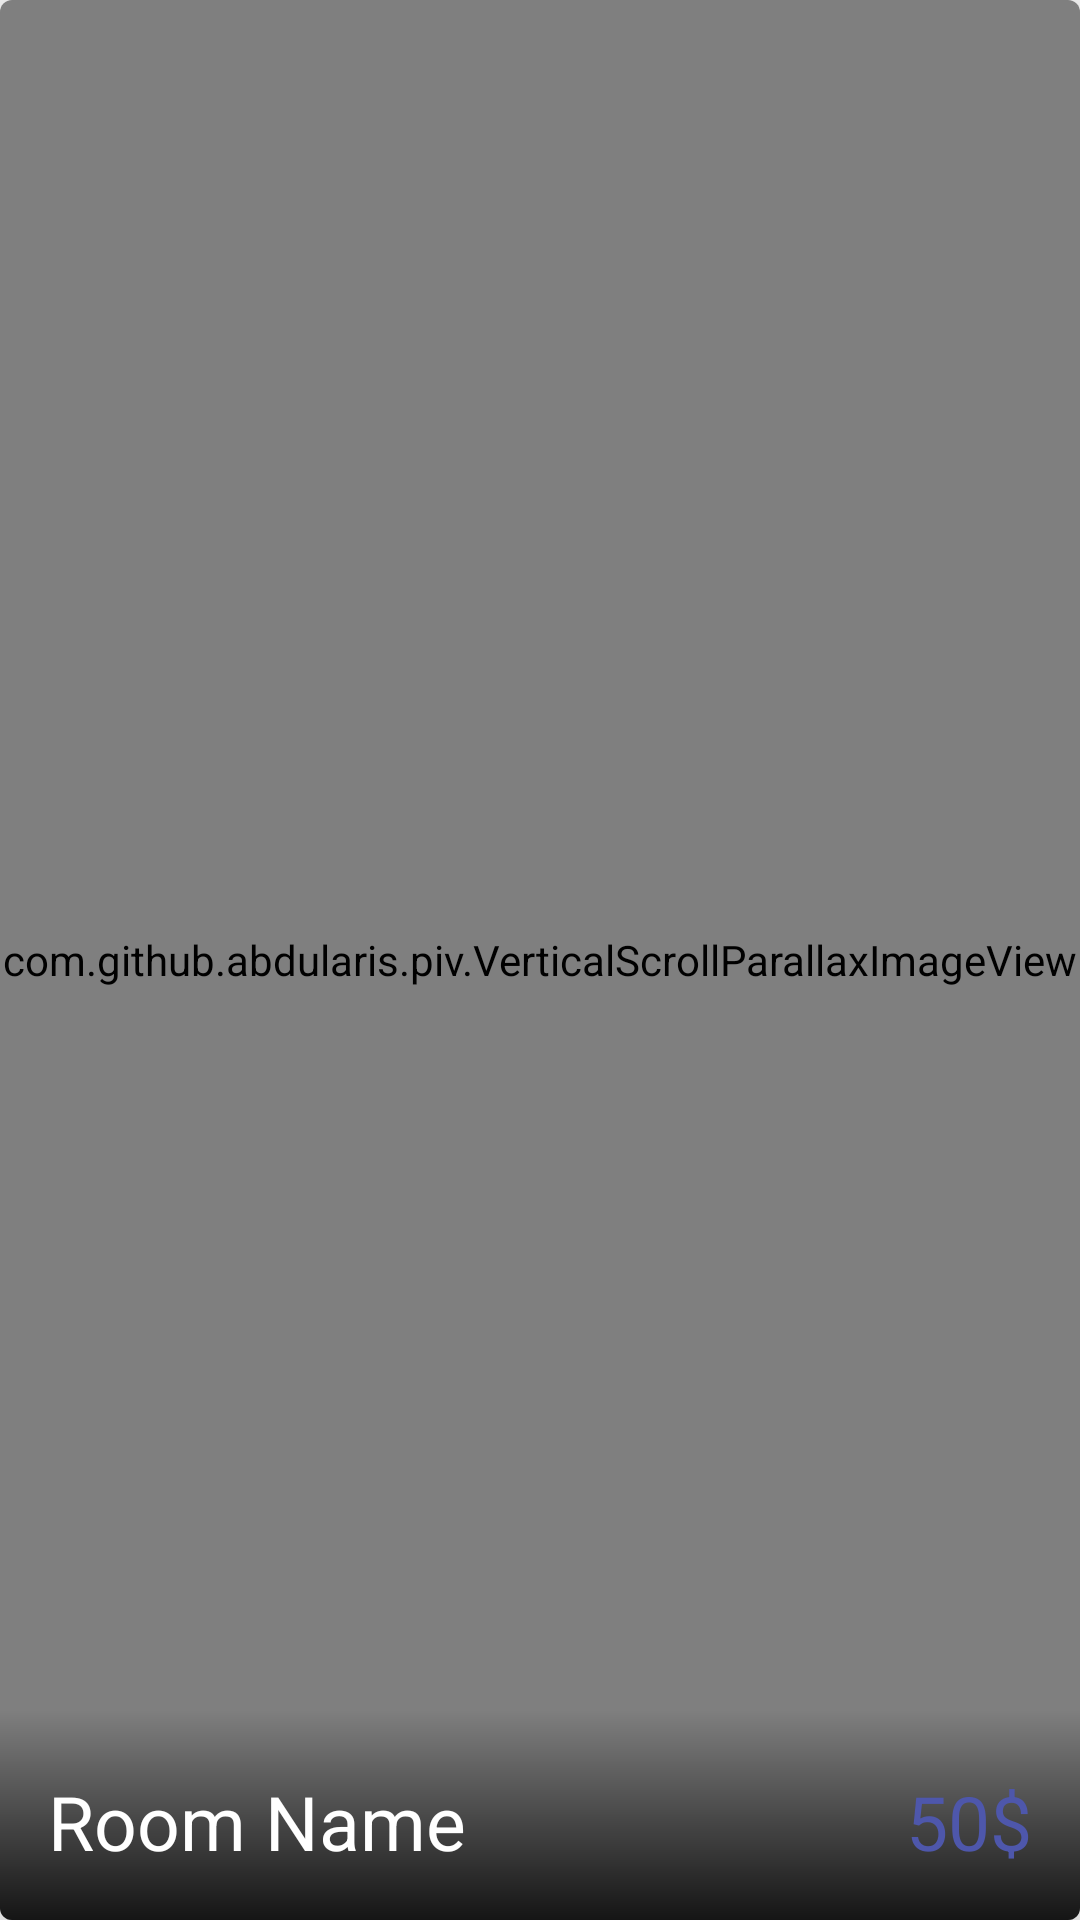

Android layout source for this screen:
<!-- AndroidManifest.xml: application theme AppTheme -->
<!-- res/layout/room_item.xml -->
<?xml version="1.0" encoding="utf-8"?>
<androidx.cardview.widget.CardView
    xmlns:android="http://schemas.android.com/apk/res/android"
    xmlns:app="http://schemas.android.com/apk/res-auto"
    android:layout_width="match_parent"
    android:layout_height="250dp"
    android:layout_marginBottom="4dp"
    android:layout_margin="4dp"
    app:cardElevation="30dp"
    app:cardCornerRadius="4dp">

    <RelativeLayout
        android:id="@+id/view_background"
        android:layout_margin="8dp"
        android:background="@color/bgRowBackground"
        android:layout_width="match_parent"
        android:layout_height="match_parent">

        <ImageView
            android:id="@+id/delete_icon"
            android:src="@drawable/ic_delete_white_24dp"
            android:layout_alignParentRight="true"
            android:layout_centerVertical="true"
            android:layout_width="30dp"
            android:layout_height="30dp"
            android:layout_marginRight="14dp"/>

        <TextView
            android:layout_centerVertical="true"
            android:layout_toLeftOf="@id/delete_icon"
            android:text="Delete"
            android:textColor="@android:color/white"
            android:textSize="20sp"
            android:layout_marginRight="10dp"
            android:layout_width="wrap_content"
            android:layout_height="wrap_content"/>

    </RelativeLayout>

    <RelativeLayout
        android:id="@+id/view_foreground"
        android:layout_width="match_parent"
        android:layout_height="match_parent">

        <com.github.abdularis.piv.VerticalScrollParallaxImageView
            android:id="@+id/room_image"
            android:layout_width="match_parent"
            android:layout_height="match_parent"
            android:src="@drawable/background_app"
            android:scaleType="centerCrop" />

        
            
            
            
            
            

        <TableLayout
            android:layout_width="match_parent"
            android:layout_height="70dp"
            android:gravity="center_vertical"
            android:background="@drawable/design_card"
            android:layout_alignParentBottom="true">
        </TableLayout>

        <TextView
            android:id="@+id/room_name"
            android:text="Room Name"
            android:textColor="@android:color/white"
            android:textSize="25sp"
            android:layout_weight="6"
            android:layout_width="wrap_content"
            android:layout_height="wrap_content"
            android:gravity="center"
            android:layout_margin="16dp"
            android:layout_alignParentBottom="true"
            android:layout_alignParentLeft="true"
            android:layout_alignParentStart="true"/>

        <ImageView
            android:id="@+id/share_image"
            android:layout_width="wrap_content"
            android:layout_height="wrap_content"
            android:src="@drawable/ic_menu_share"
            android:scaleType="centerCrop"
            android:layout_margin="8dp"/>

        <TextView
            android:id="@+id/room_price"
            android:text="50$"
            android:textColor="@color/powerfulColor"
            android:textSize="25sp"
            android:layout_width="wrap_content"
            android:layout_height="wrap_content"
            android:gravity="center"
            android:padding="16dp"
            android:layout_alignParentBottom="true"
            android:layout_alignParentRight="true"
            android:layout_alignParentEnd="true"/>


    </RelativeLayout>

</androidx.cardview.widget.CardView>
<!-- resources referenced by this layout -->
<resources>
  <color name="bgRowBackground">#fa3134</color>
  <color name="powerfulColor">#4E57AB</color>
  <!-- drawable background_app: png bitmap (drawable, 315353 bytes) -->
  <!-- drawable design_card (drawable) -->
  <?xml version="1.0" encoding="utf-8"?>
  <shape xmlns:android="http://schemas.android.com/apk/res/android"
      android:shape="rectangle">
  
      <gradient android:startColor="#d6000000" android:angle="90"/>
  
  </shape>
  <style name="AppTheme" parent="Theme.AppCompat.Light.NoActionBar">
          
          <item name="colorPrimary">@color/colorPrimary</item>
          <item name="colorPrimaryDark">@color/colorPrimaryDark</item>
          <item name="colorAccent">@color/colorAccent</item>
      </style>
  <color name="colorPrimary">#3F51B5</color>
  <color name="colorPrimaryDark">#303F9F</color>
  <color name="colorAccent">#FFFFFF</color>
</resources>
